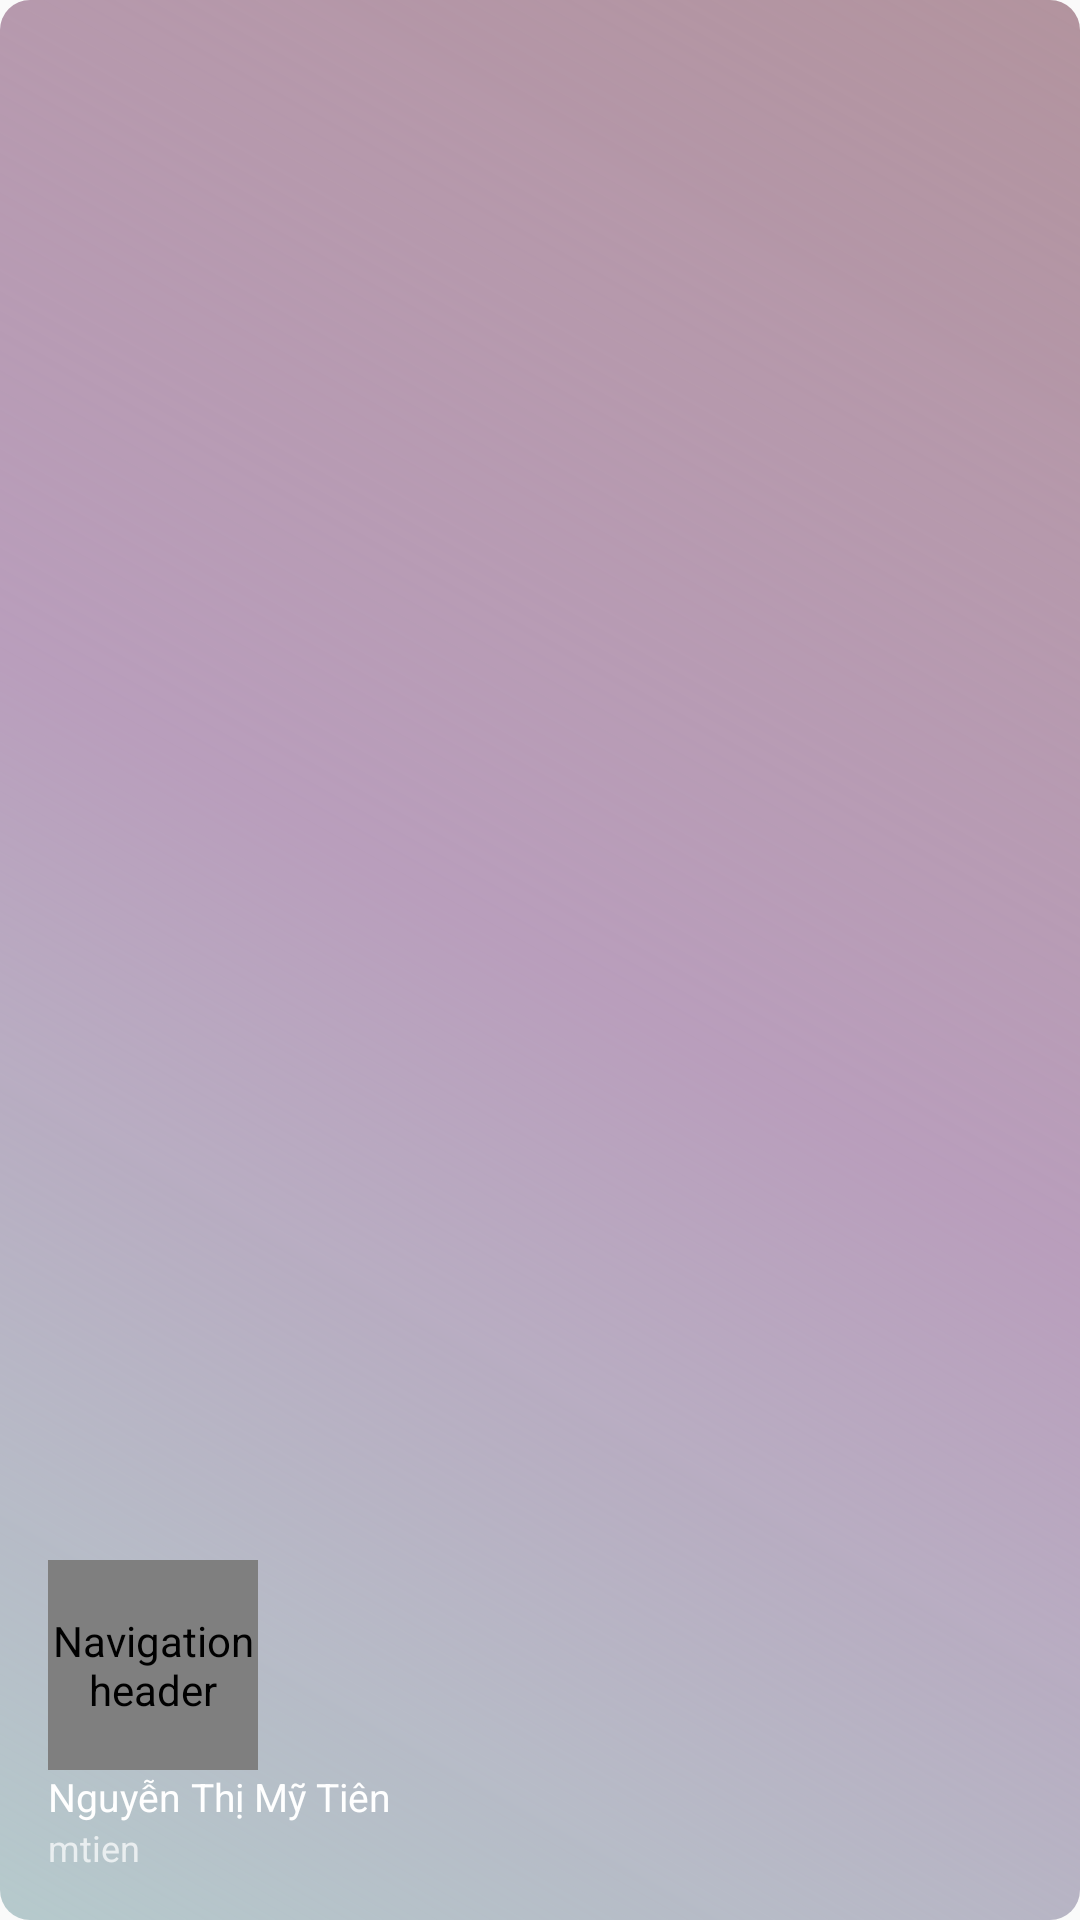

The Android layout XML behind this screen, and the referenced resources:
<!-- AndroidManifest.xml: application theme AppTheme -->
<!-- res/layout/nav_header_main.xml -->
<?xml version="1.0" encoding="utf-8"?>
<LinearLayout xmlns:android="http://schemas.android.com/apk/res/android"
    xmlns:app="http://schemas.android.com/apk/res-auto"
    android:layout_width="match_parent"
    android:layout_height="150dp"
    android:background="@drawable/mau1"
    android:gravity="bottom"
    android:orientation="vertical"
    android:padding="16dp"
    android:theme="@style/ThemeOverlay.AppCompat.Dark">

    <de.hdodenhof.circleimageview.CircleImageView
        app:civ_border_width="2dp"
        app:civ_border_color="@color/color4"
        app:civ_circle_background_color="@color/color4"
        android:id="@+id/imageView"
        android:layout_width="70dp"
        android:layout_height="70dp"
        android:contentDescription="@string/nav_header_desc"
        android:paddingTop="@dimen/nav_header_vertical_spacing"
        android:src="@drawable/dang" />

    <TextView
        android:layout_width="match_parent"
        android:layout_height="wrap_content"
        android:textSize="13sp"
        android:paddingTop="@dimen/nav_header_vertical_spacing"
        android:text="Nguyễn Thị Mỹ Tiên"
        android:textAppearance="@style/TextAppearance.AppCompat.Body1" />

    <TextView
        android:id="@+id/textView"
        android:textSize="12sp"
        android:layout_width="wrap_content"
        android:layout_height="wrap_content"
        android:text="mtien" />

</LinearLayout>
<!-- resources referenced by this layout -->
<resources>
  <color name="color4">#BBBBBB</color>
  <!-- drawable mau1 (drawable) -->
  <?xml version="1.0" encoding="utf-8"?>
  <shape xmlns:android="http://schemas.android.com/apk/res/android">
      <gradient android:angle="225"
          android:startColor="#BF9A717F"
          android:endColor="#81729A9F"
          android:centerColor="#B99EBC"/>
      <corners android:topLeftRadius="10dp"
          android:topRightRadius="10dp"
          android:bottomLeftRadius="10dp"
          android:bottomRightRadius="10dp"/>
  
  
  </shape>
  <string name="nav_header_desc">Navigation header</string>
  <style name="AppTheme" parent="Theme.AppCompat.Light.DarkActionBar">
          
          <item name="colorPrimary">@color/colorPrimary</item>
          <item name="colorPrimaryDark">@color/colorPrimaryDark</item>
          <item name="colorAccent">#6A009688</item>
          <item name="colorPrimarySurface">@color/colorPrimaryDark</item>
      </style>
  <color name="colorPrimary">#DDDDDD</color>
  <color name="colorPrimaryDark">#999999</color>
</resources>
